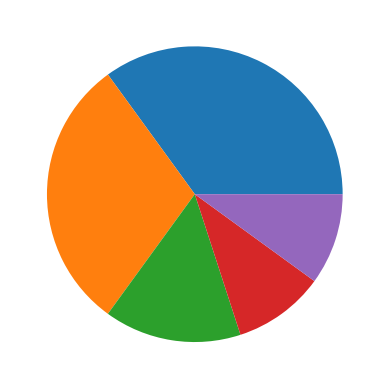
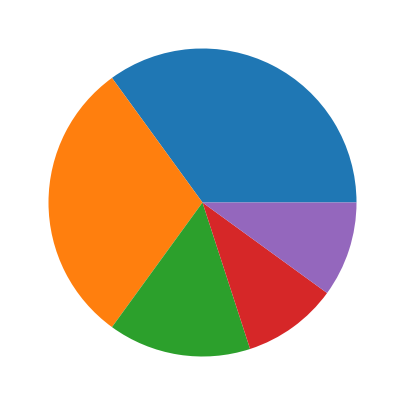
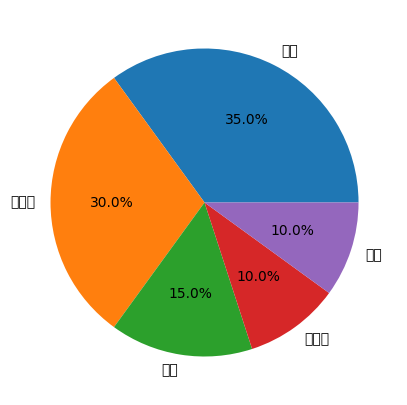
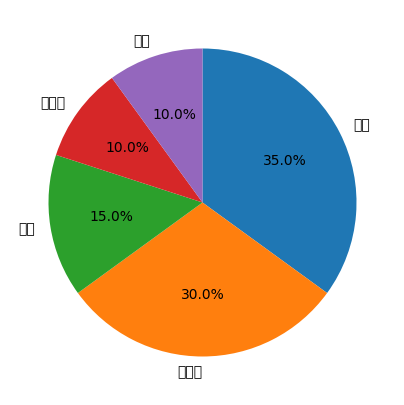
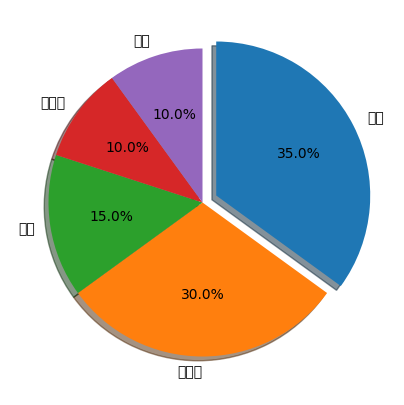

The matplotlib source for these figures, in order:
import matplotlib
import matplotlib.pyplot as plt
matplotlib.rcParams['font.family'] = 'AppleGothic'   # '맑은 고딕'으로 설정
matplotlib.rcParams['axes.unicode_minus'] = False

fruit = ['사과', '바나나', '딸기', '오렌지', '포도']
result = [7, 6, 3, 2, 2]

plt.pie(result)
plt.show()


plt.figure(figsize=(5,5))
plt.pie(result)
plt.show()


plt.figure(figsize=(5,5))
plt.pie(result, labels= fruit, autopct='%.1f%%')
plt.show()


plt.figure(figsize=(5,5))
plt.pie(result, labels= fruit, autopct='%.1f%%', startangle=90, counterclock = False)
plt.show()


explode_value = (0.1, 0, 0, 0, 0)

plt.figure(figsize=(5,5))
plt.pie(result, labels= fruit, autopct='%.1f%%', startangle=90, counterclock = False, explode=explode_value, shadow=True)
plt.show()